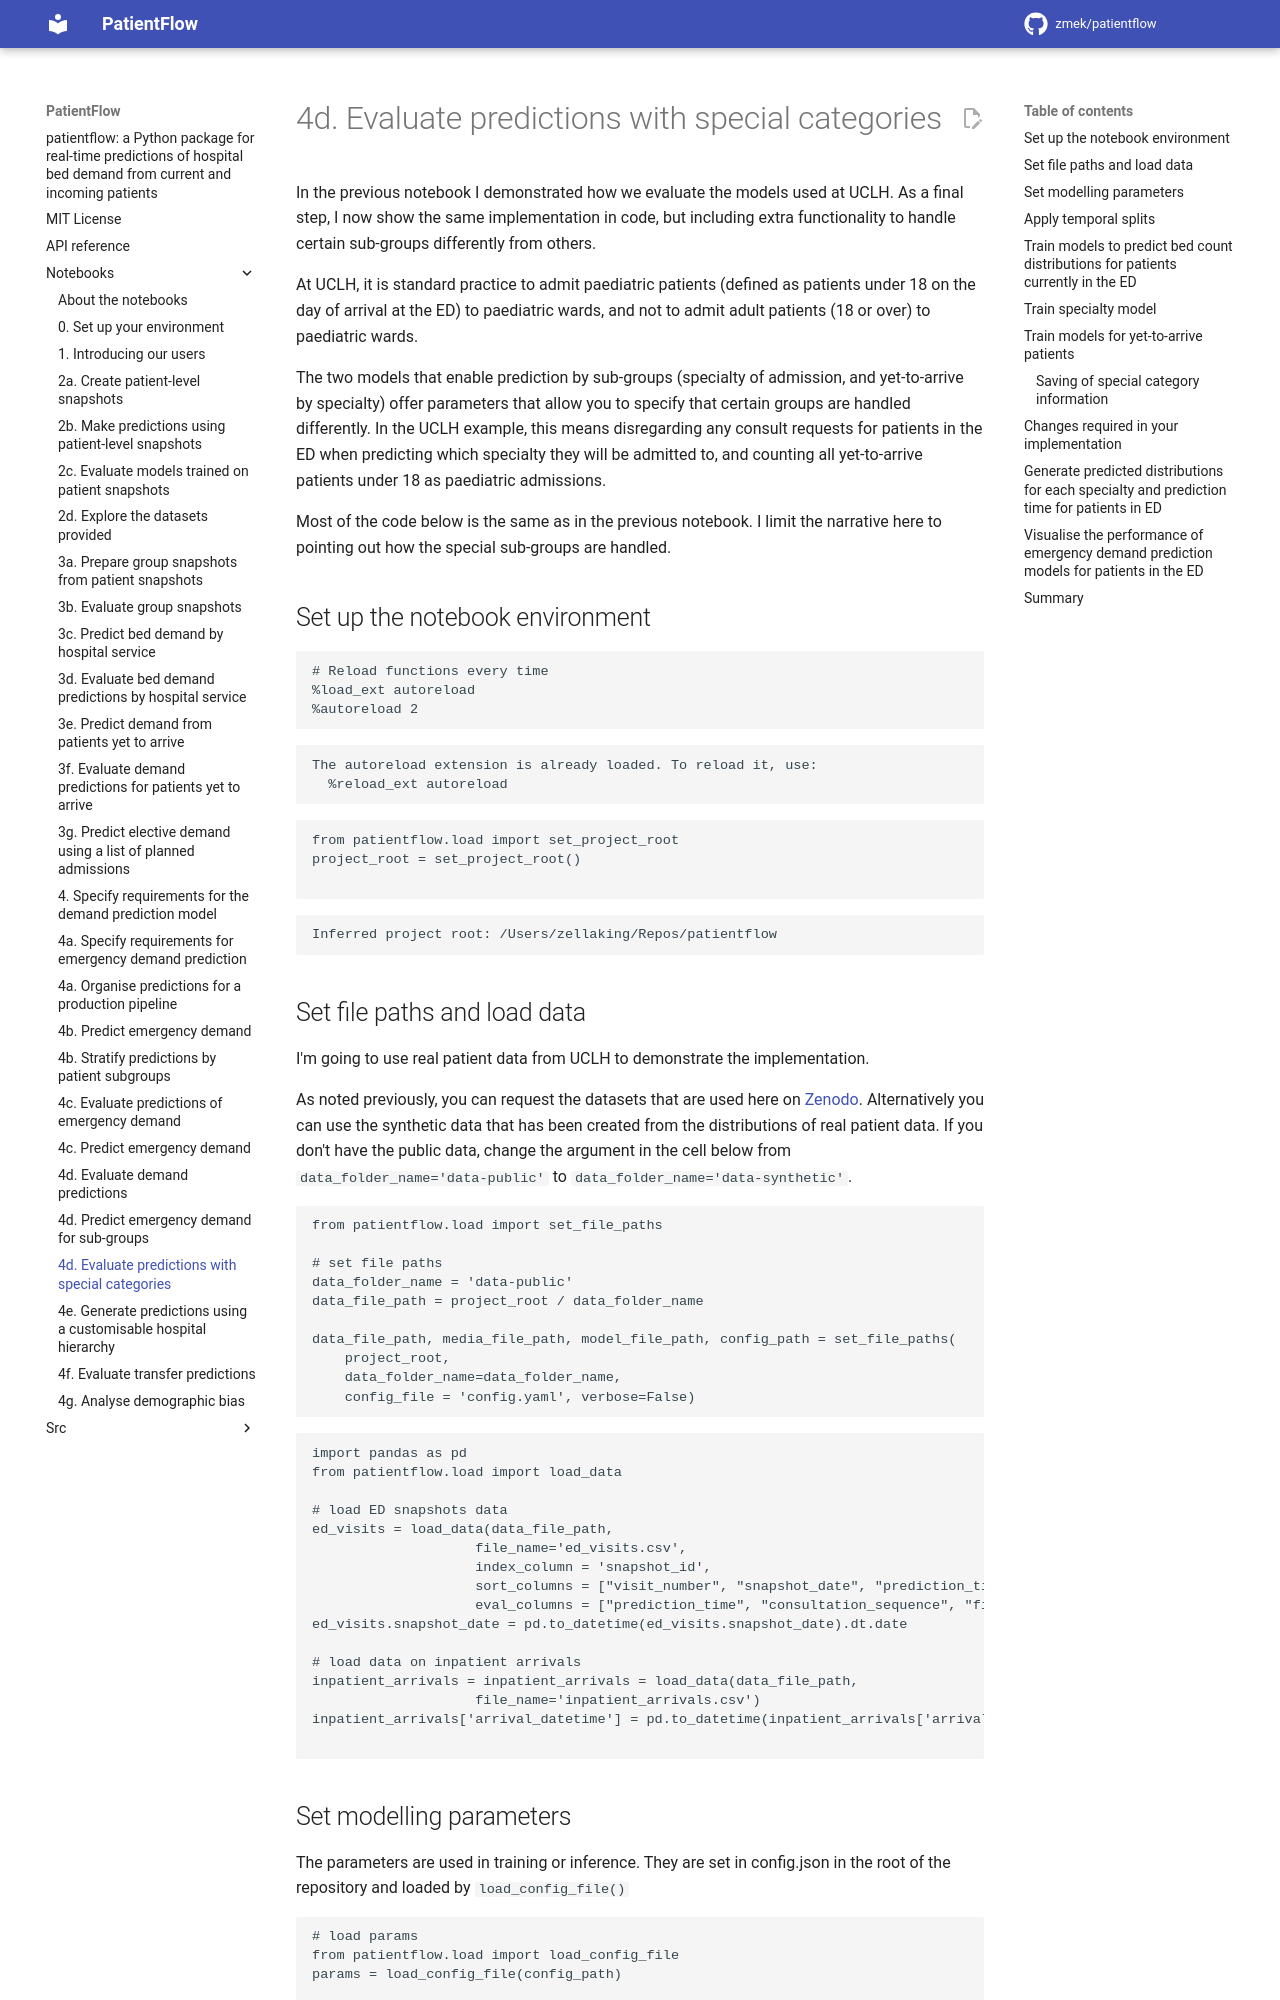

repository: UCL-CORU/patientflow · page: notebooks/4d_Predict_emergency_demand_with_special_categories/index.html · generator: mkdocs

# 4d. Evaluate predictions with special categories

In the previous notebook I demonstrated how we evaluate the models used at UCLH. As a final step, I now show the same implementation in code, but including extra functionality to handle certain sub-groups differently from others.

At UCLH, it is standard practice to admit paediatric patients (defined as patients under 18 on the day of arrival at the ED) to paediatric wards, and not to admit adult patients (18 or over) to paediatric wards.

The two models that enable prediction by sub-groups (specialty of admission, and yet-to-arrive by specialty) offer parameters that allow you to specify that certain groups are handled differently. In the UCLH example, this means disregarding any consult requests for patients in the ED when predicting which specialty they will be admitted to, and counting all yet-to-arrive patients under 18 as paediatric admissions.

Most of the code below is the same as in the previous notebook. I limit the narrative here to pointing out how the special sub-groups are handled.

## Set up the notebook environment

```python
# Reload functions every time
%load_ext autoreload
%autoreload 2
```

    The autoreload extension is already loaded. To reload it, use:
      %reload_ext autoreload

```python
from patientflow.load import set_project_root
project_root = set_project_root()

```

    Inferred project root: /Users/zellaking/Repos/patientflow

## Set file paths and load data

I'm going to use real patient data from UCLH to demonstrate the implementation.

As noted previously, you can request the datasets that are used here on [Zenodo](https://zenodo.org/records/14866057). Alternatively you can use the synthetic data that has been created from the distributions of real patient data. If you don't have the public data, change the argument in the cell below from `data_folder_name='data-public'` to `data_folder_name='data-synthetic'`.

```python
from patientflow.load import set_file_paths

# set file paths
data_folder_name = 'data-public'
data_file_path = project_root / data_folder_name

data_file_path, media_file_path, model_file_path, config_path = set_file_paths(
    project_root,
    data_folder_name=data_folder_name,
    config_file = 'config.yaml', verbose=False)
```

```python
import pandas as pd
from patientflow.load import load_data

# load ED snapshots data
ed_visits = load_data(data_file_path,
                    file_name='ed_visits.csv',
                    index_column = 'snapshot_id',
                    sort_columns = ["visit_number", "snapshot_date", "prediction_time"],
                    eval_columns = ["prediction_time", "consultation_sequence", "final_sequence"])
ed_visits.snapshot_date = pd.to_datetime(ed_visits.snapshot_date).dt.date

# load data on inpatient arrivals
inpatient_arrivals = inpatient_arrivals = load_data(data_file_path,
                    file_name='inpatient_arrivals.csv')
inpatient_arrivals['arrival_datetime'] = pd.to_datetime(inpatient_arrivals['arrival_datetime'], utc = True)

```

## Set modelling parameters

The parameters are used in training or inference. They are set in config.json in the root of the repository and loaded by `load_config_file()`

```python
# load params
from patientflow.load import load_config_file
params = load_config_file(config_path)

start_training_set, start_validation_set, start_test_set, end_test_set = params["start_training_set"], params["start_validation_set"], params["start_test_set"], params["end_test_set"]

```
